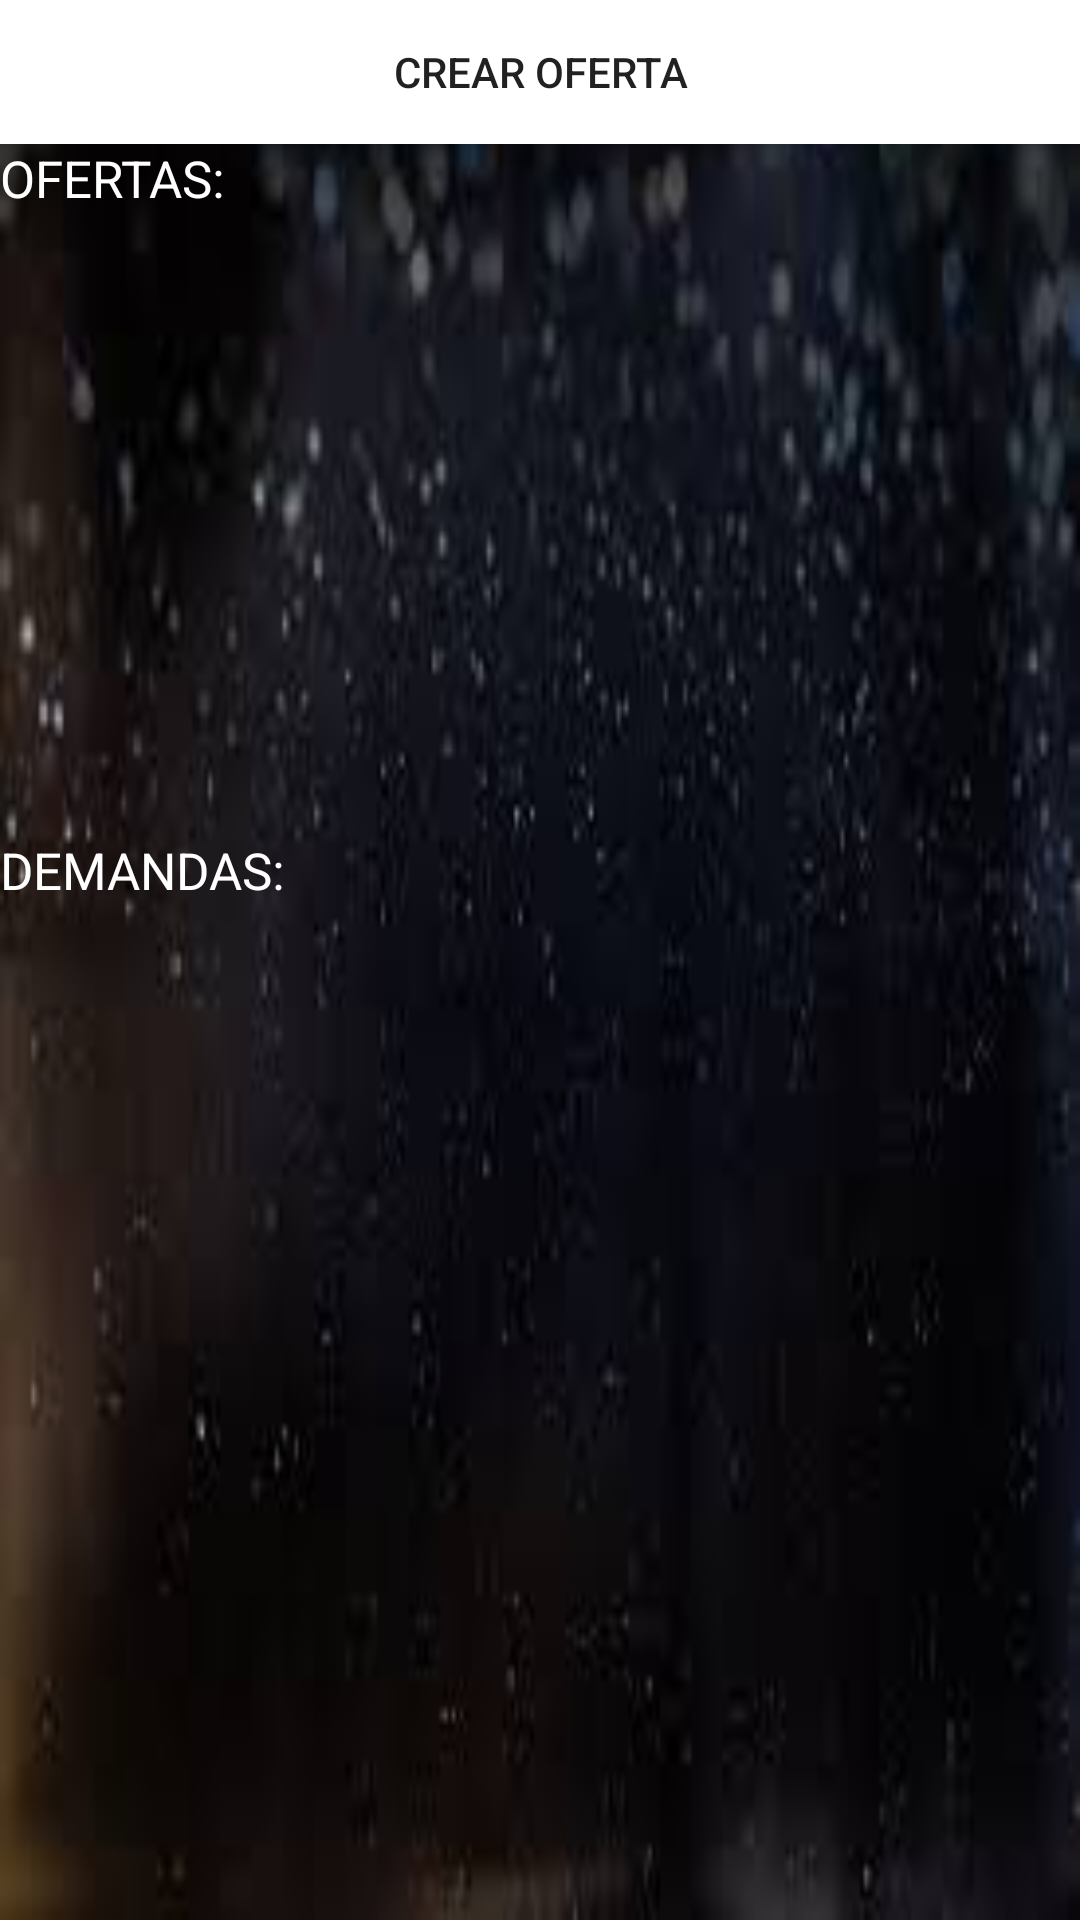

Reconstruct the res/layout file that produces this screen, plus the resources it refers to.
<!-- AndroidManifest.xml: application theme Theme.Temporalis -->
<!-- res/layout/activity_ofertas.xml -->
<?xml version="1.0" encoding="utf-8"?>
<LinearLayout xmlns:android="http://schemas.android.com/apk/res/android"
    android:layout_width="match_parent"
    android:layout_height="match_parent"
    android:orientation="vertical"
    android:background="@drawable/degrade">

    <Button
        android:layout_width="match_parent"
        android:layout_height="wrap_content"
        android:id="@+id/btnCrearOferta"
        android:text="Crear Oferta"
        android:gravity="center"
        android:background="@drawable/boton_redondo"/>
    <TextView
        android:layout_width="wrap_content"
        android:layout_height="wrap_content"
        android:textSize="17dp"
        android:textColor="@color/white"
        android:text="OFERTAS:"
        android:id="@+id/txtOfertas"/>

    <ListView
        android:id="@+id/listViewOfertas"
        android:layout_width="wrap_content"
        android:layout_height="178dp"
        android:layout_margin="15dp"
        android:scrollbars="vertical"
        android:layout_gravity="center_horizontal"/>

    <TextView
        android:layout_width="wrap_content"
        android:layout_height="wrap_content"
        android:id="@+id/txtDemandas"
        android:textColor="@color/white"
        android:text="DEMANDAS:"
        android:textSize="17dp"/>

    <ListView
        android:layout_width="wrap_content"
        android:layout_height="wrap_content"
        android:id="@+id/listViewDemandas"
        android:layout_margin="15dp"
        android:scrollbars="vertical"
        android:layout_gravity="center_horizontal"/>

</LinearLayout>
<!-- resources referenced by this layout -->
<resources>
  <color name="white">#FFFFFFFF</color>
  <!-- drawable boton_redondo (drawable) -->
  <?xml version="1.0" encoding="utf-8"?>
  <shape xmlns:android="http://schemas.android.com/apk/res/android" android:shape="rectangle">
      <solid android:color="#ffffff"/>
      <stroke android:width="0dp"
          android:color="#ff000000"/>
      <padding android:left="1dp"
          android:top="1dp"
          android:right="1dp"
          android:bottom="1dp"/>
      <corners android:radius="0px"/>
  </shape>
  <!-- drawable degrade: jpg bitmap (drawable, 4357 bytes) -->
  <style name="Theme.Temporalis" parent="Theme.MaterialComponents.DayNight.DarkActionBar">
          
          <item name="colorPrimary">@color/purple_500</item>
          <item name="colorPrimaryVariant">@color/purple_700</item>
          <item name="colorOnPrimary">@color/white</item>
          
          <item name="colorSecondary">@color/teal_200</item>
          <item name="colorSecondaryVariant">@color/teal_700</item>
          <item name="colorOnSecondary">@color/black</item>
          
          <item name="android:statusBarColor" tools:targetApi="l">?attr/colorPrimaryVariant</item>
          
      </style>
  <color name="purple_500">#FF6200EE</color>
  <color name="purple_700">#FF3700B3</color>
  <color name="teal_200">#FF03DAC5</color>
  <color name="teal_700">#FF018786</color>
  <color name="black">#FF000000</color>
</resources>
